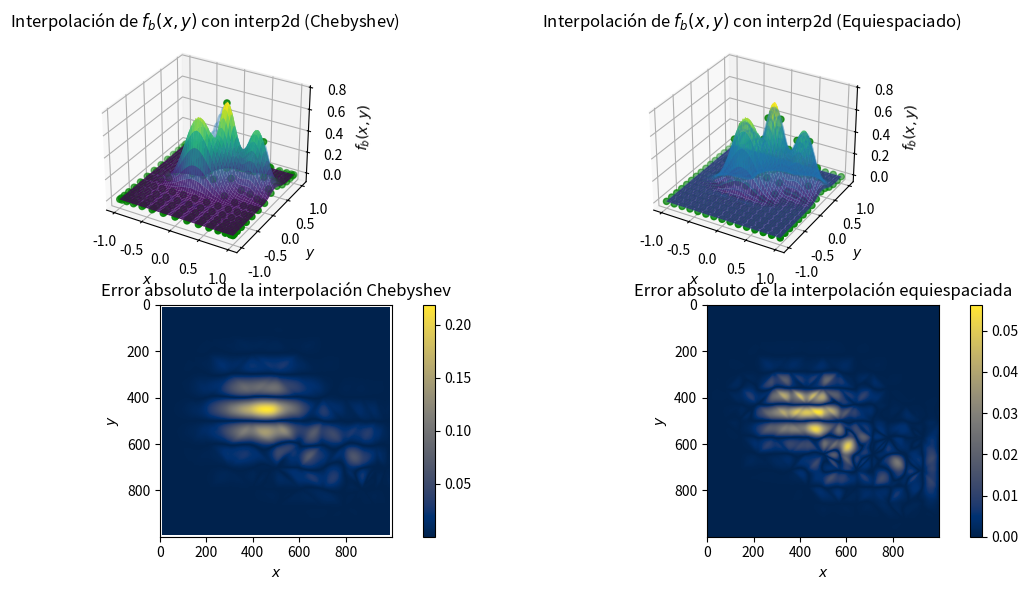

Write the Python code that produced this figure.
import numpy as np
import matplotlib.pyplot as plt
from scipy.interpolate import interp2d
from scipy.interpolate import griddata

# Definición de las funciones
def fb(x1, x2):
    return (0.75 * np.exp(-((10*x1 - 2)**2)/4 - ((9*x2 - 2)**2)/4) +
            0.65 * np.exp(-((9*x1 + 1)**2)/9 - ((10*x2 + 1)**2)/2) +
            0.55 * np.exp(-((9*x1 - 6)**2)/4 - ((9*x2 - 3)**2)/4) -
            0.01 * np.exp(-((9*x1 - 7)**2)/4 - ((9*x2 - 3)**2)/4))


# Puntos de colocación equiespaciados // orden del polinomio
quantity_of_interpolation_points = 15

# Puntos de colocación Chebyshev // orden del polinomio
quantity_of_interpolation_points_chebyshev = 15

# Generar nodos de Chebyshev en el intervalo [-1, 1]
cheb_nodes_x = np.polynomial.chebyshev.chebpts1(quantity_of_interpolation_points_chebyshev)
cheb_nodes_y = np.polynomial.chebyshev.chebpts1(quantity_of_interpolation_points_chebyshev)

x_values_for_interpolation_chebyshev, y_values_for_interpolation_chebyshev_b2 = np.meshgrid(cheb_nodes_x, cheb_nodes_y)  # Escalamos los nodos de Chebyshev al intervalo [-1, 1]

# Generar puntos equiespaciados en el intervalo [-1, 1]
x_values_for_interpolation, y_values_for_interpolation = np.meshgrid(np.linspace(-1, 1, quantity_of_interpolation_points), np.linspace(-1, 1, quantity_of_interpolation_points_chebyshev))

# puntos a graficar de las funciones
x_linespace = np.linspace(-1, 1, 1000)
y_linespace = np.linspace(-1, 1, 1000)
x_points_to_graph, y_points_to_graph = np.meshgrid(x_linespace, y_linespace)

# Evaluación de las funciones en los puntos de colocación
fb_values = fb(x_values_for_interpolation, y_values_for_interpolation)
fb_Cheb_values = fb(x_values_for_interpolation_chebyshev, y_values_for_interpolation_chebyshev_b2)

# Interpolación utilizando interp2d para fb(x)
fb_interp = griddata((x_values_for_interpolation.flatten(), y_values_for_interpolation.flatten()), fb_values.flatten(), (x_points_to_graph, y_points_to_graph), method='cubic')
fb_Cheb_interp = griddata((x_values_for_interpolation_chebyshev.flatten(), y_values_for_interpolation_chebyshev_b2.flatten()), fb_Cheb_values.flatten(), (x_points_to_graph, y_points_to_graph), method='cubic')

# Gráficos de las funciones originales y las interpoladas
fig = plt.figure(figsize=(12, 6))

ax = fig.add_subplot(2, 2, 1, projection='3d')
ax.scatter(x_values_for_interpolation_chebyshev, y_values_for_interpolation_chebyshev_b2, fb_Cheb_values, label="Puntos de interpolación Chebyshev", color='g')
ax.plot_surface(x_points_to_graph, y_points_to_graph, fb(x_points_to_graph, y_points_to_graph), cmap=plt.cm.viridis, alpha=0.9)
ax.plot_wireframe(x_points_to_graph, y_points_to_graph, fb_Cheb_interp, cmap=plt.cm.viridis, alpha=0.2)
ax.set_xlabel('$x$')
ax.set_ylabel('$y$')
ax.set_zlabel('$f_b(x, y)$')
ax.set_title('Interpolación de $f_b(x, y)$ con interp2d (Chebyshev)')

ax = fig.add_subplot(2, 2, 2, projection='3d')
ax.scatter(x_values_for_interpolation.flatten(), y_values_for_interpolation.flatten(), fb_values.flatten(), label="Puntos de interpolación equiespaciados", color='g')
ax.plot_surface(x_points_to_graph, y_points_to_graph, fb(x_points_to_graph, y_points_to_graph), cmap=plt.cm.viridis, alpha=0.9)
ax.plot_wireframe(x_points_to_graph, y_points_to_graph, fb_interp, cmap=plt.cm.viridis, alpha=0.2)
ax.set_xlabel('$x$')
ax.set_ylabel('$y$')
ax.set_zlabel('$f_b(x, y)$')
ax.set_title('Interpolación de $f_b(x, y)$ con interp2d (Equiespaciado)')

#grafcos de error absoluto
ax = fig.add_subplot(2, 2, 3)
c = ax.imshow(np.abs(fb(x_points_to_graph, y_points_to_graph) - fb_Cheb_interp), cmap=plt.cm.cividis)
fig.colorbar(c, ax=ax)
ax.set_xlabel('$x$')
ax.set_ylabel('$y$')
ax.set_title('Error absoluto de la interpolación Chebyshev')

ax = fig.add_subplot(2, 2, 4)
c = ax.imshow(np.abs(fb(x_points_to_graph, y_points_to_graph) - fb_interp), cmap=plt.cm.cividis)
fig.colorbar(c, ax=ax)
ax.set_xlabel('$x$')
ax.set_ylabel('$y$')
ax.set_title('Error absoluto de la interpolación equiespaciada')

plt.tight_layout()
plt.show()